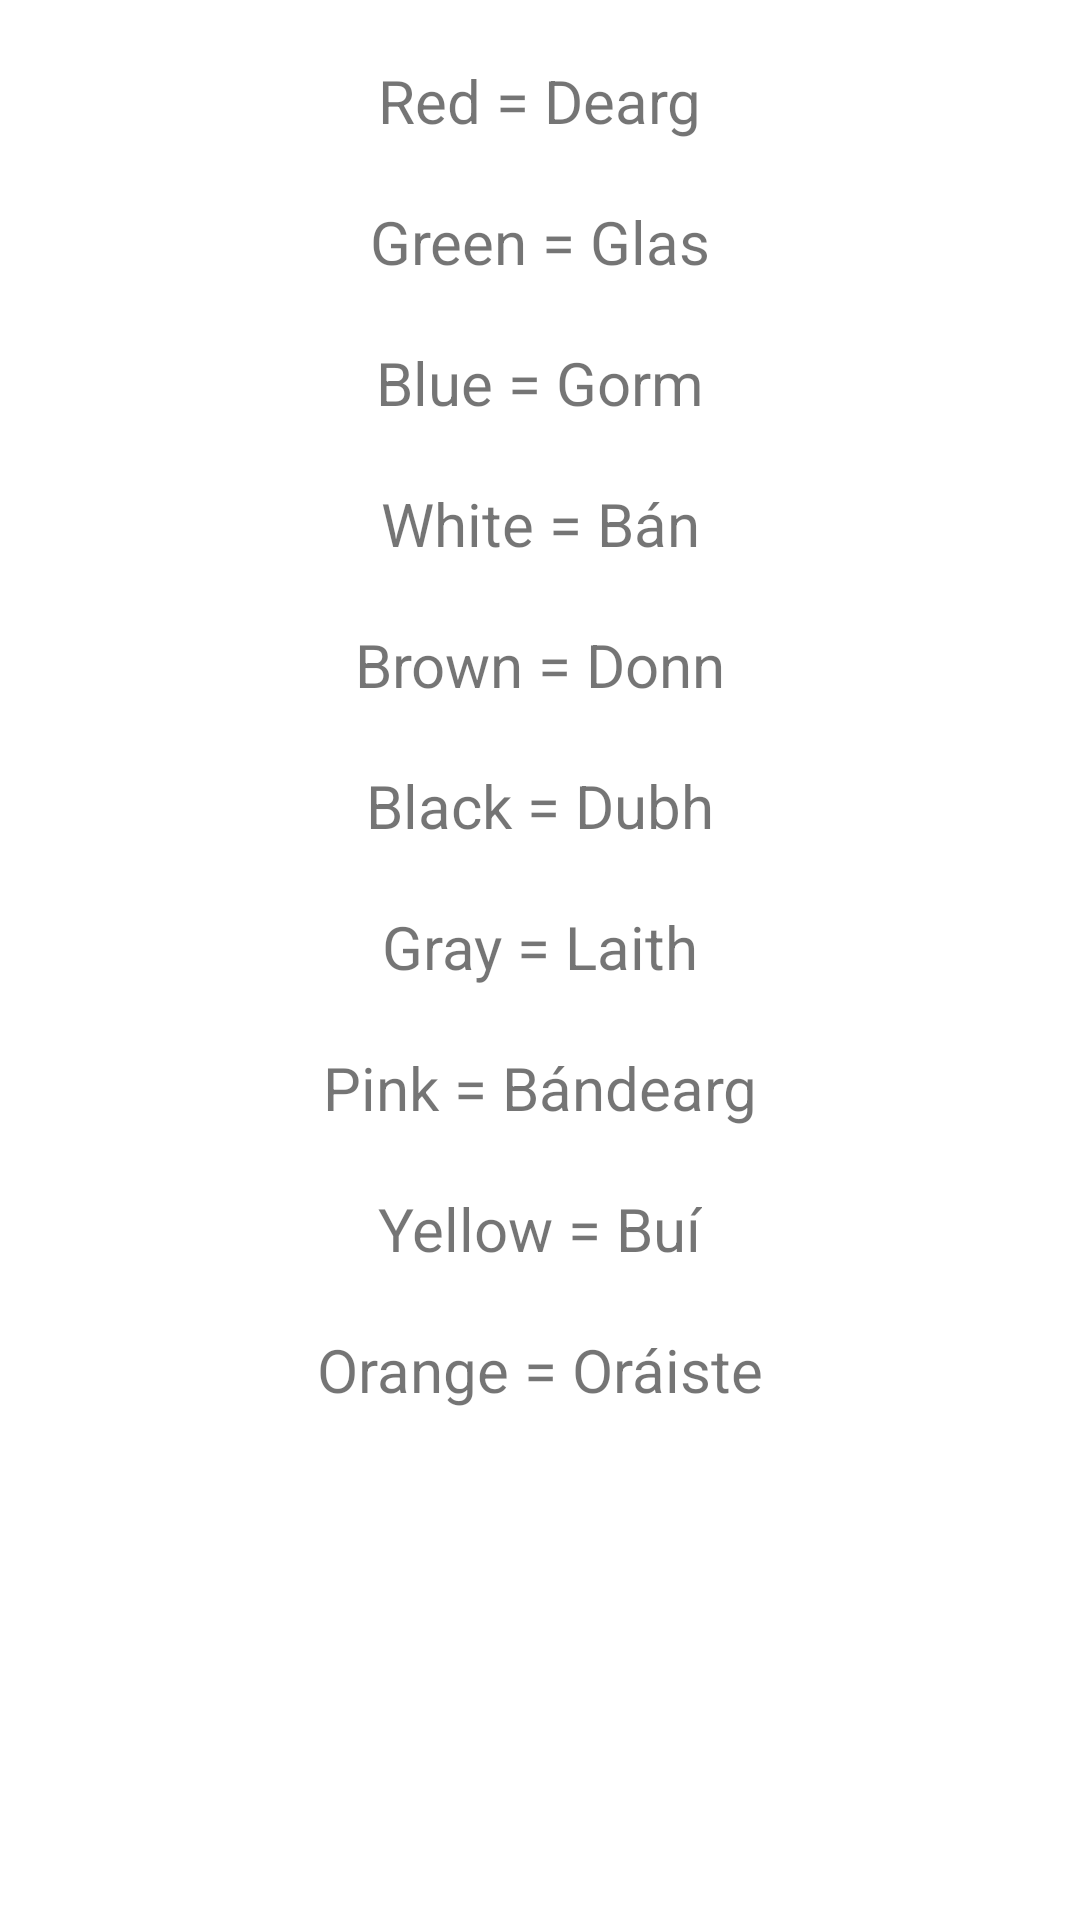

Layout XML and referenced resources for this Android screen:
<!-- AndroidManifest.xml: application theme Theme.AsGaelige -->
<!-- res/layout/activity_colors.xml -->
<?xml version="1.0" encoding="utf-8"?>
<androidx.constraintlayout.widget.ConstraintLayout xmlns:android="http://schemas.android.com/apk/res/android"
    xmlns:app="http://schemas.android.com/apk/res-auto"
    xmlns:tools="http://schemas.android.com/tools"
    android:layout_width="match_parent"
    android:layout_height="match_parent"
    tools:context=".Colors">

    <TextView
        android:id="@+id/dearg"
        android:layout_width="wrap_content"
        android:layout_height="wrap_content"
        android:layout_marginTop="20dp"
        android:text="@string/red"
        android:textSize="20dp"
        app:layout_constraintEnd_toEndOf="parent"
        app:layout_constraintStart_toStartOf="parent"
        app:layout_constraintTop_toTopOf="parent" />

    <TextView
        android:id="@+id/glas"
        android:layout_width="wrap_content"
        android:layout_height="wrap_content"
        android:layout_marginTop="20dp"
        android:text="@string/green"
        android:textSize="20dp"
        app:layout_constraintEnd_toEndOf="parent"
        app:layout_constraintStart_toStartOf="parent"
        app:layout_constraintTop_toBottomOf="@+id/dearg" />

    <TextView
        android:id="@+id/gorm"
        android:layout_width="wrap_content"
        android:layout_height="wrap_content"
        android:layout_marginTop="20dp"
        android:text="@string/blue"
        android:textSize="20dp"
        app:layout_constraintEnd_toEndOf="parent"
        app:layout_constraintStart_toStartOf="parent"
        app:layout_constraintTop_toBottomOf="@+id/glas" />

    <TextView
        android:id="@+id/bán"
        android:layout_width="wrap_content"
        android:layout_height="wrap_content"
        android:layout_marginTop="20dp"
        android:text="@string/white"
        android:textSize="20dp"
        app:layout_constraintEnd_toEndOf="parent"
        app:layout_constraintStart_toStartOf="parent"
        app:layout_constraintTop_toBottomOf="@+id/gorm" />

    <TextView
        android:id="@+id/donn"
        android:layout_width="wrap_content"
        android:layout_height="wrap_content"
        android:layout_margin="20dp"
        android:text="@string/brown"
        android:textSize="20dp"
        app:layout_constraintEnd_toEndOf="parent"
        app:layout_constraintStart_toStartOf="parent"
        app:layout_constraintTop_toBottomOf="@+id/bán" />

    <TextView
        android:id="@+id/dubh"
        android:layout_width="wrap_content"
        android:layout_height="wrap_content"
        android:layout_margin="20dp"
        android:text="@string/black"
        android:textSize="20dp"
        app:layout_constraintEnd_toEndOf="parent"
        app:layout_constraintStart_toStartOf="parent"
        app:layout_constraintTop_toBottomOf="@+id/donn" />

    <TextView
        android:id="@+id/laith"
        android:layout_width="wrap_content"
        android:layout_height="wrap_content"
        android:layout_margin="20dp"
        android:text="@string/gray"
        android:textSize="20dp"
        app:layout_constraintEnd_toEndOf="parent"
        app:layout_constraintStart_toStartOf="parent"
        app:layout_constraintTop_toBottomOf="@+id/dubh" />

    <TextView
        android:id="@+id/bándearg"
        android:layout_width="wrap_content"
        android:layout_height="wrap_content"
        android:layout_margin="20dp"
        android:text="@string/pink"
        android:textSize="20dp"
        app:layout_constraintEnd_toEndOf="parent"
        app:layout_constraintStart_toStartOf="parent"
        app:layout_constraintTop_toBottomOf="@+id/laith" />

    <TextView
        android:id="@+id/buí"
        android:layout_width="wrap_content"
        android:layout_height="wrap_content"
        android:layout_margin="20dp"
        android:text="@string/yellow"
        android:textSize="20dp"
        app:layout_constraintEnd_toEndOf="parent"
        app:layout_constraintStart_toStartOf="parent"
        app:layout_constraintTop_toBottomOf="@+id/bándearg" />

    <TextView
        android:id="@+id/oráiste"
        android:layout_width="wrap_content"
        android:layout_height="wrap_content"
        android:layout_margin="20dp"
        android:text="@string/orange"
        android:textSize="20dp"
        app:layout_constraintEnd_toEndOf="parent"
        app:layout_constraintStart_toStartOf="parent"
        app:layout_constraintTop_toBottomOf="@+id/buí" />
</androidx.constraintlayout.widget.ConstraintLayout>
<!-- resources referenced by this layout -->
<resources>
  <string name="black">Black = Dubh</string>
  <string name="blue">Blue = Gorm</string>
  <string name="brown">Brown = Donn</string>
  <string name="gray">Gray = Laith</string>
  <string name="green">Green = Glas</string>
  <string name="orange">Orange = Oráiste</string>
  <string name="pink">Pink = Bándearg</string>
  <string name="red">Red = Dearg</string>
  <string name="white">White = Bán</string>
  <string name="yellow">Yellow = Buí</string>
  <style name="Theme.AsGaelige" parent="Theme.MaterialComponents.DayNight.DarkActionBar">
          
          <item name="colorPrimary">@color/titleBar_color</item>
          <item name="colorPrimaryVariant">@color/titleBar_color</item>
          <item name="colorOnPrimary">@color/white</item>
          
          <item name="colorSecondary">@color/teal_200</item>
          <item name="colorSecondaryVariant">@color/teal_700</item>
          <item name="colorOnSecondary">@color/black</item>
          
          <item name="android:statusBarColor" tools:targetApi="l">?attr/colorPrimaryVariant</item>
          
      </style>
  <color name="titleBar_color">#F112A0</color>
  <color name="white">#FFFFFF</color>
  <color name="teal_200">#FF03DAC5</color>
  <color name="teal_700">#FF018786</color>
  <color name="black">#FF000000</color>
</resources>
